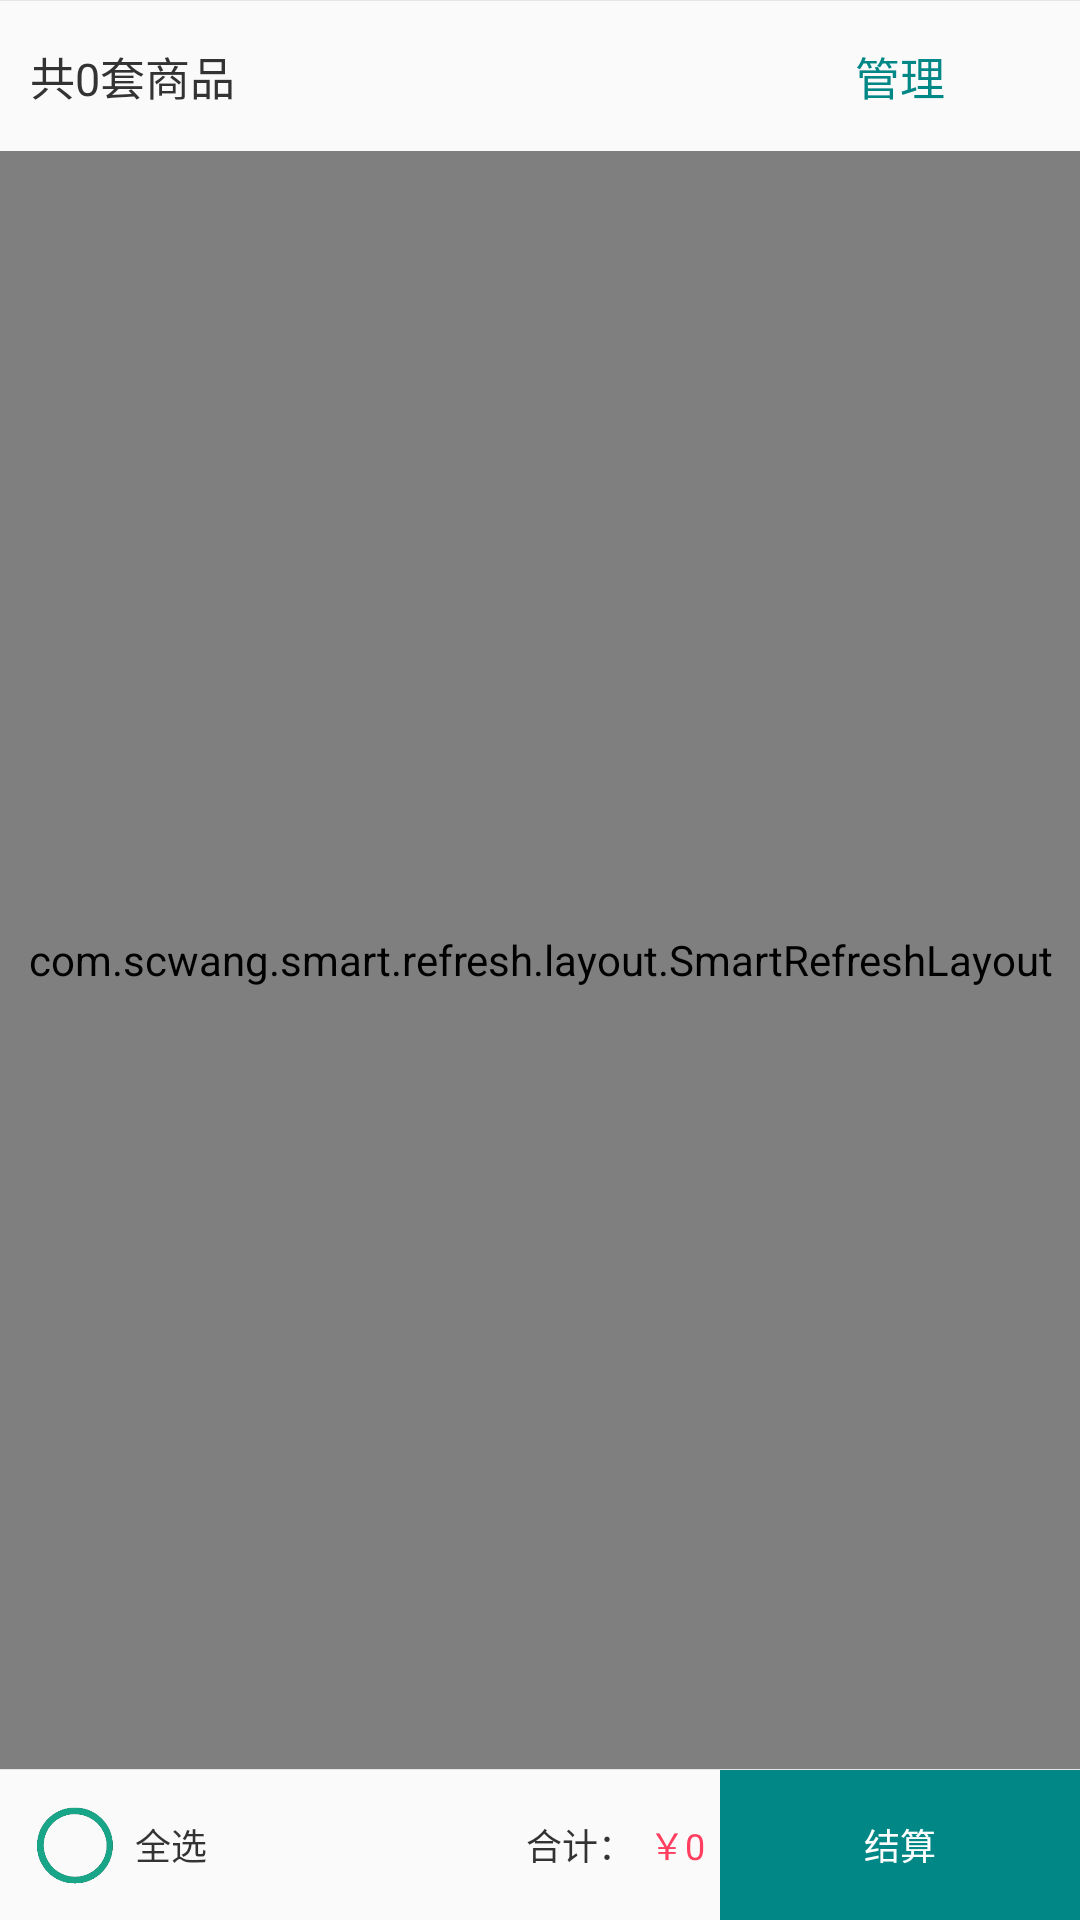

Reconstruct the res/layout file that produces this screen, plus the resources it refers to.
<!-- AndroidManifest.xml: application theme AppTheme -->
<!-- res/layout/fragment_shopping_car.xml -->
<?xml version="1.0" encoding="utf-8"?>
<layout xmlns:android="http://schemas.android.com/apk/res/android">

    <data>

    </data>

    <LinearLayout
        android:layout_width="match_parent"
        android:layout_height="match_parent"
        android:orientation="vertical">

        <View
            android:layout_width="match_parent"
            android:layout_height="1px"
            android:background="@color/line_gray" />

        <LinearLayout
            android:layout_width="match_parent"
            android:layout_height="wrap_content"
            android:orientation="horizontal">

            <TextView
                android:id="@+id/tv_all_number"
                android:layout_width="0dp"
                android:layout_height="wrap_content"
                android:layout_gravity="center_vertical"
                android:layout_marginLeft="10dp"
                android:layout_weight="1"
                android:text="共0套商品"
                android:textColor="@color/text1"
                android:textSize="15sp" />

            <TextView
                android:id="@+id/tv_manage"
                android:layout_width="120dp"
                android:layout_height="50dp"
                android:layout_gravity="center"
                android:layout_marginLeft="5dp"
                android:gravity="center"
                android:text="管理"
                android:textColor="@color/teal_700"
                android:textSize="15sp" />
        </LinearLayout>


        <com.scwang.smart.refresh.layout.SmartRefreshLayout
            xmlns:android="http://schemas.android.com/apk/res/android"
            android:id="@+id/refreshLayout"
            android:layout_width="match_parent"
            android:layout_height="0dp"
            android:layout_weight="1">

            <androidx.recyclerview.widget.RecyclerView
                android:id="@+id/recyclerView"
                android:layout_width="match_parent"
                android:layout_height="match_parent"
                android:background="#fff"
                android:overScrollMode="never" />
        </com.scwang.smart.refresh.layout.SmartRefreshLayout>


        <View
            android:layout_width="match_parent"
            android:layout_height="1px"
            android:background="@color/line_gray" />

        <LinearLayout
            android:layout_width="match_parent"
            android:layout_height="50dp"
            android:orientation="horizontal">

            <ImageView
                android:id="@+id/iv_all_select"
                android:layout_width="30dp"
                android:layout_height="30dp"
                android:layout_gravity="center_vertical"
                android:layout_marginLeft="10dp"
                android:background="@mipmap/confirm_empty" />

            <TextView
                android:id="@+id/tv_all_select"
                android:layout_width="wrap_content"
                android:layout_height="wrap_content"
                android:layout_gravity="center_vertical"
                android:layout_marginLeft="5dp"
                android:text="全选"
                android:textColor="@color/text1"
                android:textSize="12sp" />

            <View
                android:layout_width="0dp"
                android:layout_height="wrap_content"
                android:layout_weight="1" />

            <TextView
                android:layout_width="wrap_content"
                android:layout_height="wrap_content"
                android:layout_gravity="center"
                android:layout_marginLeft="5dp"
                android:gravity="center"
                android:text="合计："
                android:textColor="@color/text1"
                android:textSize="12sp" />

            <TextView
                android:id="@+id/tv_money"
                android:layout_width="wrap_content"
                android:layout_height="wrap_content"
                android:layout_gravity="center"
                android:layout_marginLeft="5dp"
                android:gravity="center"
                android:text="￥0"
                android:textColor="@color/red"
                android:textSize="12sp" />

            <TextView
                android:id="@+id/tv_account"
                android:layout_width="120dp"
                android:layout_height="50dp"
                android:layout_gravity="center"
                android:layout_marginLeft="5dp"
                android:background="@color/teal_700"
                android:gravity="center"
                android:text="结算"
                android:textColor="@color/white"
                android:textSize="12sp" />
        </LinearLayout>
    </LinearLayout>
</layout>
<!-- resources referenced by this layout -->
<resources>
  <color name="line_gray">#e6e6e6</color>
  <color name="red">#ff3e60</color>
  <color name="teal_700">#FF018786</color>
  <color name="text1">#333333</color>
  <color name="white">#FFFFFFFF</color>
  <!-- mipmap confirm_empty: png bitmap (mipmap-xxxhdpi, 6105 bytes) -->
  <style name="AppTheme" parent="Theme.AppCompat.Light.NoActionBar">
          <item name="colorAccent">@color/white</item>
      </style>
</resources>
